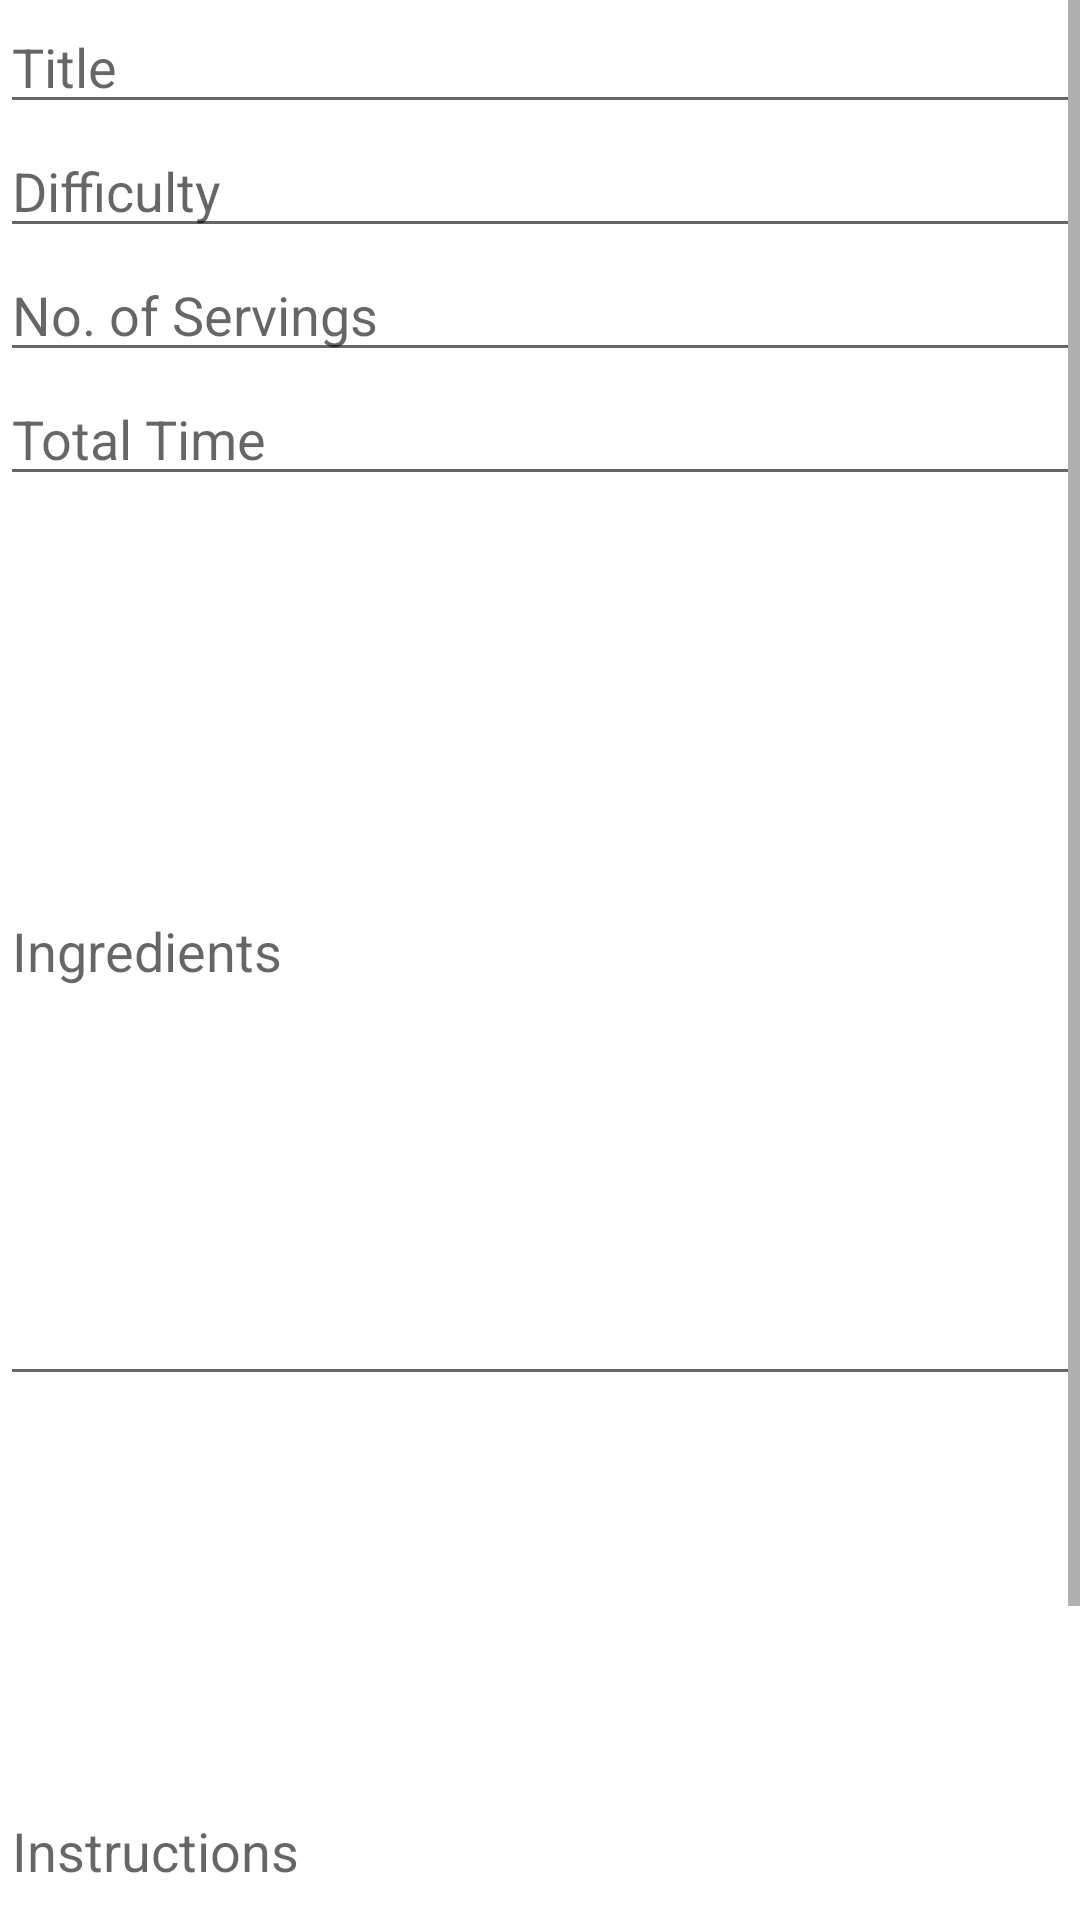

Here is an Android app screen rendered from its layout file. Give the layout XML and the strings, colors and styles it references.
<!-- AndroidManifest.xml: application theme AppTheme -->
<!-- res/layout/add_recipe_layout.xml -->
<?xml version="1.0" encoding="utf-8"?>
<ScrollView xmlns:android="http://schemas.android.com/apk/res/android"
    android:orientation="vertical" android:layout_width="fill_parent"
    android:layout_height="wrap_content">
    <LinearLayout android:orientation="vertical"
        android:layout_width="fill_parent"
        android:layout_height="fill_parent">

        <EditText
            android:layout_width="fill_parent"
            android:layout_height="wrap_content"
            android:id="@+id/titleText"
            android:singleLine="true"
            android:hint="Title" />

        <EditText
            android:layout_width="fill_parent"
            android:layout_height="wrap_content"
            android:id="@+id/difficultyText"
            android:singleLine="true"
            android:hint="Difficulty" />

        <EditText
            android:layout_width="fill_parent"
            android:layout_height="wrap_content"
            android:id="@+id/servingsText"
            android:singleLine="true"
            android:hint="No. of Servings" />

        <EditText
            android:layout_width="fill_parent"
            android:layout_height="wrap_content"
            android:id="@+id/timeText"
            android:singleLine="true"
            android:hint="Total Time" />

        <EditText
            android:layout_width="fill_parent"
            android:layout_height="300dp"
            android:id="@+id/ingredientsText"
            android:inputType="textMultiLine"
            android:nestedScrollingEnabled="true"
            android:hint="Ingredients" />

        <EditText
            android:layout_width="match_parent"
            android:layout_height="300dp"
            android:id="@+id/instructionsText"
            android:inputType="textMultiLine"
            android:hint="Instructions"
            android:nestedScrollingEnabled="true" />

        <ImageView
            android:layout_width="wrap_content"
            android:layout_height="wrap_content"
            android:id="@+id/imageView"
            android:layout_gravity="center_horizontal"
            android:src="@drawable/ic_launcher" />

    </LinearLayout>
</ScrollView>
<!-- resources referenced by this layout -->
<resources>

</resources>
